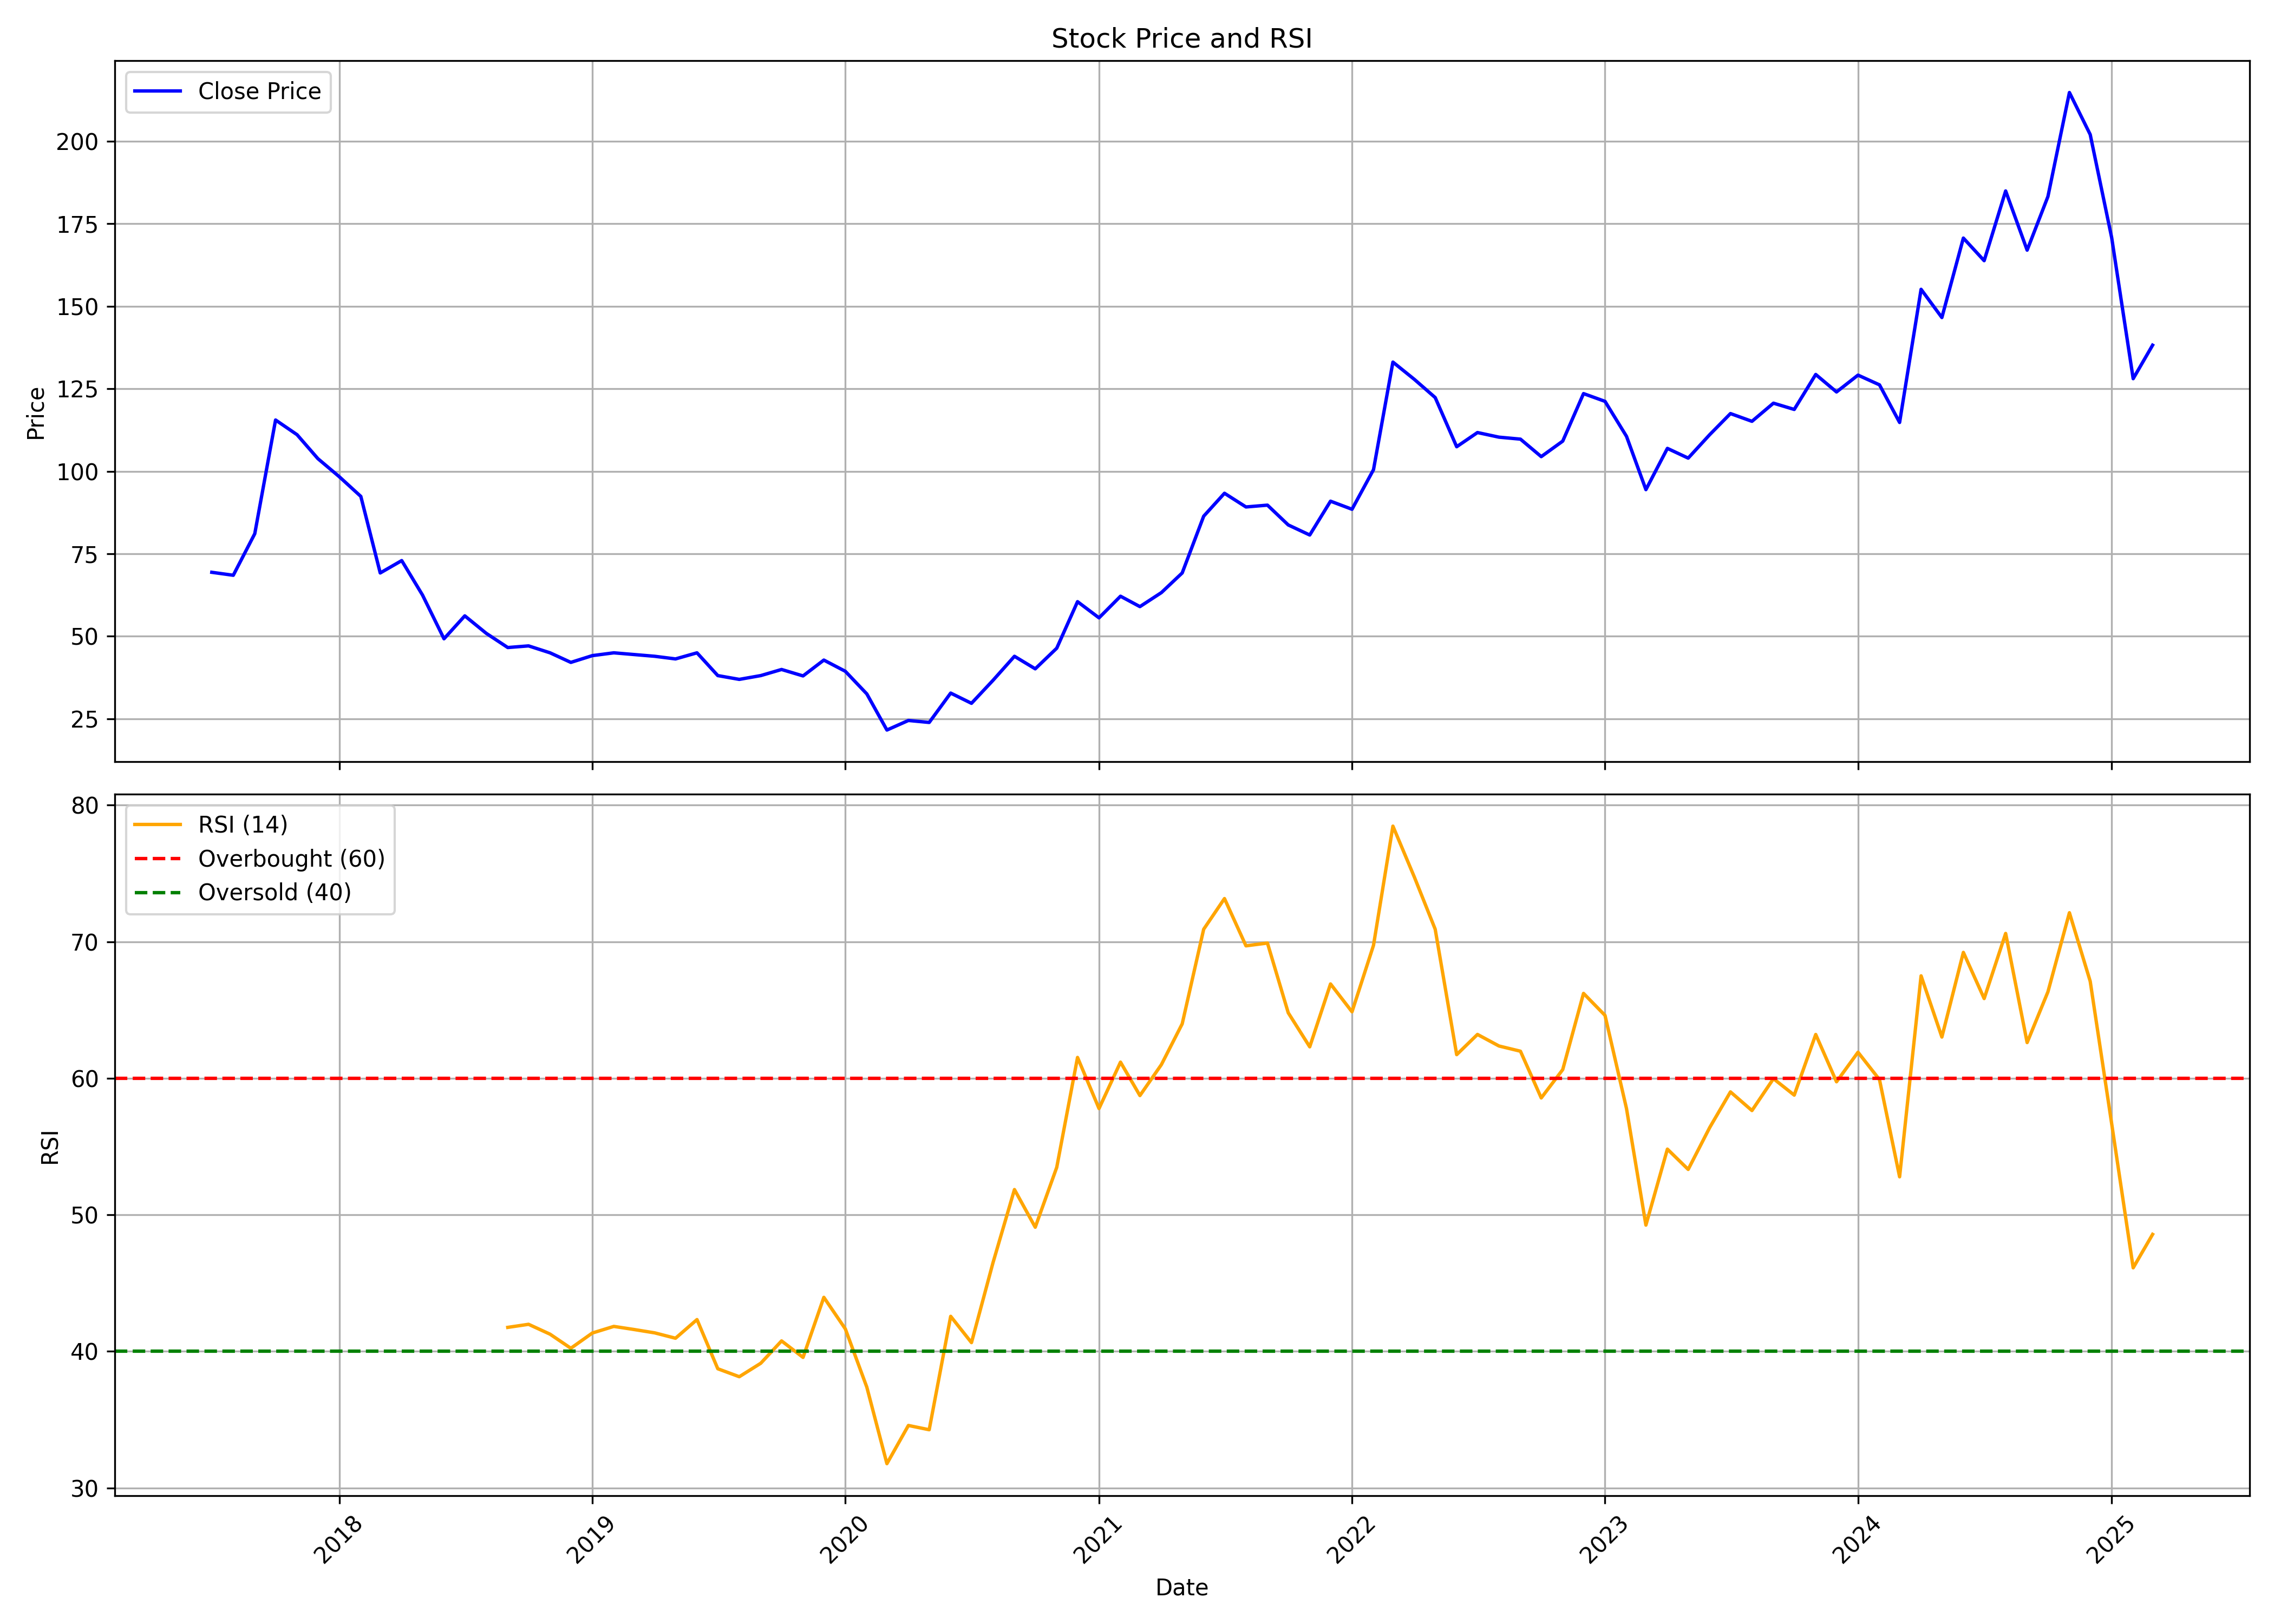

The file beside this chart, header and first rows:
, date, symbol, open, high, low, close, volume, rsi
0, 2017-07-01, GANGESSECU, 69.4, 72.0, 69.4, 69.4, 44519, 
1, 2017-08-01, GANGESSECU, 66.3, 75.4, 55.55, 68.5, 674232, 
2, 2017-09-01, GANGESSECU, 70.0, 90.0, 70.0, 81.1, 496985, 
3, 2017-10-01, GANGESSECU, 81.1, 121.7, 75.5, 115.6, 459040, 
4, 2017-11-01, GANGESSECU, 116.0, 120.0, 97.3, 111.1, 230349, 
5, 2017-12-01, GANGESSECU, 116.7, 129.0, 103.1, 103.8, 166640, 
6, 2018-01-01, GANGESSECU, 103.5, 122.9, 98.0, 98.35, 116296, 
7, 2018-02-01, GANGESSECU, 96.3, 107.2, 87.65, 92.4, 116026, 
8, 2018-03-01, GANGESSECU, 88.0, 92.4, 66.25, 69.2, 171763, 
9, 2018-04-01, GANGESSECU, 72.65, 91.0, 70.0, 72.95, 321698, 
10, 2018-05-01, GANGESSECU, 72.95, 79.0, 60.15, 62.5, 62067, 
11, 2018-06-01, GANGESSECU, 62.5, 64.35, 47.05, 49.25, 162710, 
12, 2018-07-01, GANGESSECU, 47.6, 59.5, 40.5, 56.2, 177981, 
13, 2018-08-01, GANGESSECU, 58.45, 60.0, 48.5, 50.9, 168520, 
14, 2018-09-01, GANGESSECU, 52.85, 67.4, 46.2, 46.6, 273677, 41.76
15, 2018-10-01, GANGESSECU, 46.6, 57.4, 40.5, 47.1, 142849, 41.98
16, 2018-11-01, GANGESSECU, 49.4, 49.4, 43.5, 45.0, 102054, 41.26
17, 2018-12-01, GANGESSECU, 45.15, 48.75, 41.5, 42.1, 12633, 40.23
18, 2019-01-01, GANGESSECU, 43.55, 51.8, 43.05, 44.15, 15179, 41.34
19, 2019-02-01, GANGESSECU, 43.3, 49.0, 35.65, 45.0, 151382, 41.83
20, 2019-03-01, GANGESSECU, 45.1, 49.7, 43.7, 44.5, 43759, 41.61
21, 2019-04-01, GANGESSECU, 43.55, 48.2, 40.0, 43.95, 18123, 41.36
22, 2019-05-01, GANGESSECU, 43.95, 50.0, 39.75, 43.15, 30186, 40.96
23, 2019-06-01, GANGESSECU, 46.0, 51.95, 41.8, 45.0, 54995, 42.33
24, 2019-07-01, GANGESSECU, 43.55, 49.55, 33.8, 38.1, 67679, 38.73
25, 2019-08-01, GANGESSECU, 37.05, 46.85, 32.1, 36.95, 50220, 38.14
26, 2019-09-01, GANGESSECU, 36.95, 50.45, 34.35, 38.1, 60613, 39.13
27, 2019-10-01, GANGESSECU, 38.1, 41.0, 32.5, 39.95, 44777, 40.77
28, 2019-11-01, GANGESSECU, 39.95, 44.0, 33.35, 38.0, 79145, 39.56
29, 2019-12-01, GANGESSECU, 38.05, 44.45, 31.15, 42.8, 112900, 43.96
30, 2020-01-01, GANGESSECU, 42.0, 47.0, 35.5, 39.4, 41995, 41.65
31, 2020-02-01, GANGESSECU, 37.0, 44.0, 30.05, 32.55, 33353, 37.38
32, 2020-03-01, GANGESSECU, 35.65, 36.5, 19.8, 21.6, 34122, 31.78
33, 2020-04-01, GANGESSECU, 21.6, 28.0, 19.45, 24.5, 99113, 34.57
34, 2020-05-01, GANGESSECU, 24.5, 25.9, 20.25, 23.9, 136991, 34.26
35, 2020-06-01, GANGESSECU, 24.85, 38.95, 22.8, 32.8, 131377, 42.57
36, 2020-07-01, GANGESSECU, 31.65, 35.45, 26.75, 29.7, 58310, 40.64
37, 2020-08-01, GANGESSECU, 30.85, 40.4, 29.5, 36.65, 126763, 46.49
38, 2020-09-01, GANGESSECU, 36.65, 48.35, 34.45, 43.95, 275528, 51.85
39, 2020-10-01, GANGESSECU, 44.05, 55.1, 39.1, 40.15, 104051, 49.09
40, 2020-11-01, GANGESSECU, 39.35, 47.2, 36.0, 46.4, 61363, 53.48
41, 2020-12-01, GANGESSECU, 46.4, 69.5, 45.1, 60.5, 488572, 61.53
42, 2021-01-01, GANGESSECU, 61.0, 66.0, 50.3, 55.6, 137305, 57.78
43, 2021-02-01, GANGESSECU, 54.5, 77.5, 54.25, 62.15, 323593, 61.18
44, 2021-03-01, GANGESSECU, 62.0, 65.95, 52.0, 59.0, 64516, 58.73
45, 2021-04-01, GANGESSECU, 63.0, 64.0, 51.3, 63.25, 67291, 61
46, 2021-05-01, GANGESSECU, 62.8, 82.1, 62.7, 69.2, 418954, 63.99
47, 2021-06-01, GANGESSECU, 72.0, 95.9, 68.0, 86.4, 1089905, 70.91
48, 2021-07-01, GANGESSECU, 85.1, 101.9, 78.35, 93.35, 1242267, 73.16
49, 2021-08-01, GANGESSECU, 93.05, 98.0, 73.35, 89.2, 393113, 69.7
50, 2021-09-01, GANGESSECU, 87.45, 95.0, 84.6, 89.75, 340432, 69.9
51, 2021-10-01, GANGESSECU, 89.2, 96.0, 81.3, 83.75, 164726, 64.8
52, 2021-11-01, GANGESSECU, 87.4, 94.1, 79.25, 80.7, 45965, 62.3
53, 2021-12-01, GANGESSECU, 83.85, 99.9, 77.2, 90.95, 113695, 66.91
54, 2022-01-01, GANGESSECU, 91.45, 97.0, 83.45, 88.5, 152927, 64.87
55, 2022-02-01, GANGESSECU, 90.15, 119.2, 88.1, 100.5, 1328641, 69.74
56, 2022-03-01, GANGESSECU, 100.5, 143.5, 93.35, 133.1, 1057381, 78.47
57, 2022-04-01, GANGESSECU, 134.1, 153.0, 123.2, 127.8, 417814, 74.73
58, 2022-05-01, GANGESSECU, 129.6, 130.9, 97.7, 122.3, 171966, 70.92
59, 2022-06-01, GANGESSECU, 124.6, 141.8, 97.2, 107.4, 213781, 61.73
... 33 more rows
